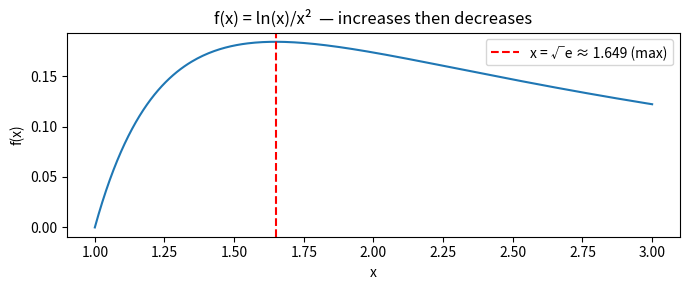
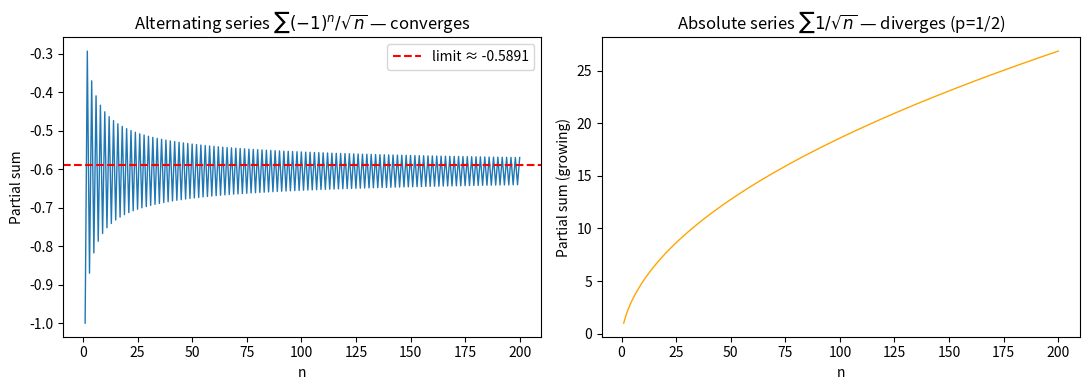

Here is the Python script that generated these plots, in order:
import numpy as np
from math import factorial

# --- Part (a) verification ---
ns = np.arange(1, 51)
terms_a = ns**2 / 2**ns
print("Part (a): n^2 / 2^n")
print(f"  Sum of first 50 terms: {np.cumsum(terms_a)[-1]:.8f}  (exact: 6)")
ratios_a = (ns[1:] + 1)**2 / (2 * ns[1:]**2)
print(f"  Ratio at n=50: {ratios_a[-1]:.6f}  (limit = 1/2 = 0.5)")

print()

# --- Part (b) verification ---
terms_b = [factorial(n) / n**n for n in range(1, 21)]
print("Part (b): n! / n^n")
print(f"  Partial sum (n=1..20): {sum(terms_b):.8f}  (converges)")
ratios_b = [(n / (n + 1))**n for n in range(1, 21)]
print(f"  Ratio at n=20: {ratios_b[-1]:.6f}  (limit = 1/e = {1/np.e:.6f})")

print()

# --- Part (c) verification ---
terms_c = ns**3 / 3**ns
print("Part (c): n^3 / 3^n")
print(f"  First 6 terms: {[f'{n**3}/{3**n}' for n in range(1,7)]}")
print(f"  Decimal:       {[round(n**3/3**n, 4) for n in range(1,7)]}")
print(f"  Sum of first 50 terms: {np.cumsum(terms_c)[-1]:.8f}")
ratios_c = (ns[1:] + 1)**3 / (3 * ns[1:]**3)
print(f"  Ratio at n=50: {ratios_c[-1]:.6f}  (limit = 1/3 = {1/3:.6f}, NOT 1/27 = {1/27:.6f})")

print()

# --- Part (d) verification ---
terms_d = [5**n / factorial(n) for n in range(1, 51)]
print("Part (d): 5^n / n!")
print(f"  Partial sum (n=1..50): {sum(terms_d):.8f}  (converges; exact value = e^5 - 1 = {np.e**5 - 1:.6f})")
ratios_d = [5 / (n + 1) for n in range(1, 21)]
print(f"  Ratio at n=20: {ratios_d[-1]:.6f}  (limit = 0)")

print()

# --- Part (e) verification ---
terms_e = [factorial(n) / 5**n for n in range(1, 16)]
print("Part (e): n! / 5^n")
print(f"  First 6 terms: {[round(factorial(n)/5**n, 4) for n in range(1,7)]}  (growing without bound)")
ratios_e = [(n + 1) / 5 for n in range(1, 16)]
print(f"  Ratio at n=14: {ratios_e[-1]:.4f}  (limit = infinity)")

print()

# --- Part (f) verification ---
print("Part (f): (n+1)! / n^n")
terms_f = [factorial(n + 1) / (n ** n) for n in range(1, 31)]
print(f"  Partial sum (n=1..30): {sum(terms_f):.8f}  (converges)")
# Show the ratio converging to 1/e
ratios_f = [(n + 2) / (n + 1) * (n / (n + 1))**n for n in range(1, 31)]
print(f"  Ratio at n=30: {ratios_f[-1]:.6f}  (limit = 1/e = {1/np.e:.6f})")
print(f"  (1 + 1/n)^n at n=100: {(1 + 1/100)**100:.6f}  →  e = {np.e:.6f}  (NOT 1)")

import numpy as np

# --- Q2(a) verification ---
ns = np.arange(1, 1001)
terms_a = 1 / (ns**2 + ns)
print("Q2(a): 1 / (n^2 + n)")
print(f"  Partial sum (n=1..1000): {np.sum(terms_a):.8f}  (exact = 1.0)")
print(f"  Comparison: 1/n^2 sum = {np.sum(1/ns**2):.6f}  (pi^2/6 = {np.pi**2/6:.6f})")

print()

# --- Q2(b) verification ---
terms_b = (2*ns + 1) / (ns**3 - ns + 1)
# Note: first few n where denominator might be small
print("Q2(b): (2n+1) / (n^3 - n + 1)")
print(f"  Denominator at n=1: {1**3 - 1 + 1}  (positive ✓)")
print(f"  Partial sum (n=1..1000): {np.sum(terms_b):.8f}  (converges)")
print(f"  Comparison: 2/n^2 sum = {np.sum(2/ns**2):.6f}  (= pi^2/3 = {np.pi**2/3:.6f})")

# Verify LCT ratio approaches 1
ratios = terms_b / (2/ns**2)
print(f"  LCT ratio a_n / b_n at n=1000: {ratios[-1]:.6f}  (→ 1)")

import numpy as np
from scipy import integrate

# Verify the integral value
f = lambda x: np.log(x) / x**2
result, error = integrate.quad(f, 1, np.inf)
print(f"Q3: integral of ln(x)/x^2 from 1 to inf = {result:.8f}  (exact = 1)")

# Show f is not monotone on [1, sqrt(e)] — increases then decreases
xs = np.linspace(1, 3, 300)
ys = np.log(xs) / xs**2
import matplotlib.pyplot as plt
plt.figure(figsize=(7, 3))
plt.plot(xs, ys)
plt.axvline(x=np.sqrt(np.e), color='r', linestyle='--', label=f'x = √e ≈ {np.sqrt(np.e):.3f} (max)')
plt.title('f(x) = ln(x)/x²  — increases then decreases')
plt.xlabel('x'); plt.ylabel('f(x)')
plt.legend(); plt.tight_layout(); plt.show()

# Verify series partial sum converges
ns = np.arange(2, 5001)  # start at 2 since ln(1)=0
terms = np.log(ns) / ns**2
print(f"\nSeries partial sum (n=1..5000): {np.sum(terms):.6f}  (converges)")

# Show f'(x) changes sign at sqrt(e)
print(f"\nf'(x) = (1 - 2 ln x) / x^3")
print(f"  f'(1.0) = {(1 - 2*np.log(1.0)) / 1.0**3:+.4f}  (positive → increasing)")
print(f"  f'(√e)  = {(1 - 2*np.log(np.sqrt(np.e))) / np.sqrt(np.e)**3:+.4f}  (zero → max)")
print(f"  f'(3.0) = {(1 - 2*np.log(3.0)) / 3.0**3:+.4f}  (negative → decreasing)")

import numpy as np
import matplotlib.pyplot as plt

ns = np.arange(1, 1001)
terms = (-1)**ns / np.sqrt(ns)
partial_sums = np.cumsum(terms)

abs_terms = 1 / np.sqrt(ns)
abs_partial_sums = np.cumsum(abs_terms)

print("Q4: sum of (-1)^n / sqrt(n)")
print(f"  Partial sum at n=1000: {partial_sums[-1]:.8f}")
print(f"  Exact value: -ln(2)/something... actually = -eta(1/2) via Dirichlet eta")
print(f"  The alternating harmonic-like series converges (AST confirmed numerically)")

print()
print("Absolute series: sum of 1/sqrt(n)  [p-series, p=1/2]")
print(f"  Partial sum at n=1000: {abs_partial_sums[-1]:.4f}  (growing without bound → diverges)")

fig, axes = plt.subplots(1, 2, figsize=(11, 4))

axes[0].plot(ns[:200], partial_sums[:200], lw=1)
axes[0].axhline(partial_sums[-1], color='r', linestyle='--', label=f'limit ≈ {partial_sums[-1]:.4f}')
axes[0].set_title(r'Alternating series $\sum (-1)^n/\sqrt{n}$ — converges')
axes[0].set_xlabel('n'); axes[0].set_ylabel('Partial sum')
axes[0].legend()

axes[1].plot(ns[:200], abs_partial_sums[:200], lw=1, color='orange')
axes[1].set_title(r'Absolute series $\sum 1/\sqrt{n}$ — diverges (p=1/2)')
axes[1].set_xlabel('n'); axes[1].set_ylabel('Partial sum (growing)')

plt.tight_layout()
plt.show()

# Verify: alternating series partial sums oscillate and narrow — both AST conditions visible
print("\nFirst 10 partial sums (oscillating and converging):")
for i in range(10):
    print(f"  S_{i+1:2d} = {partial_sums[i]:+.6f}")
